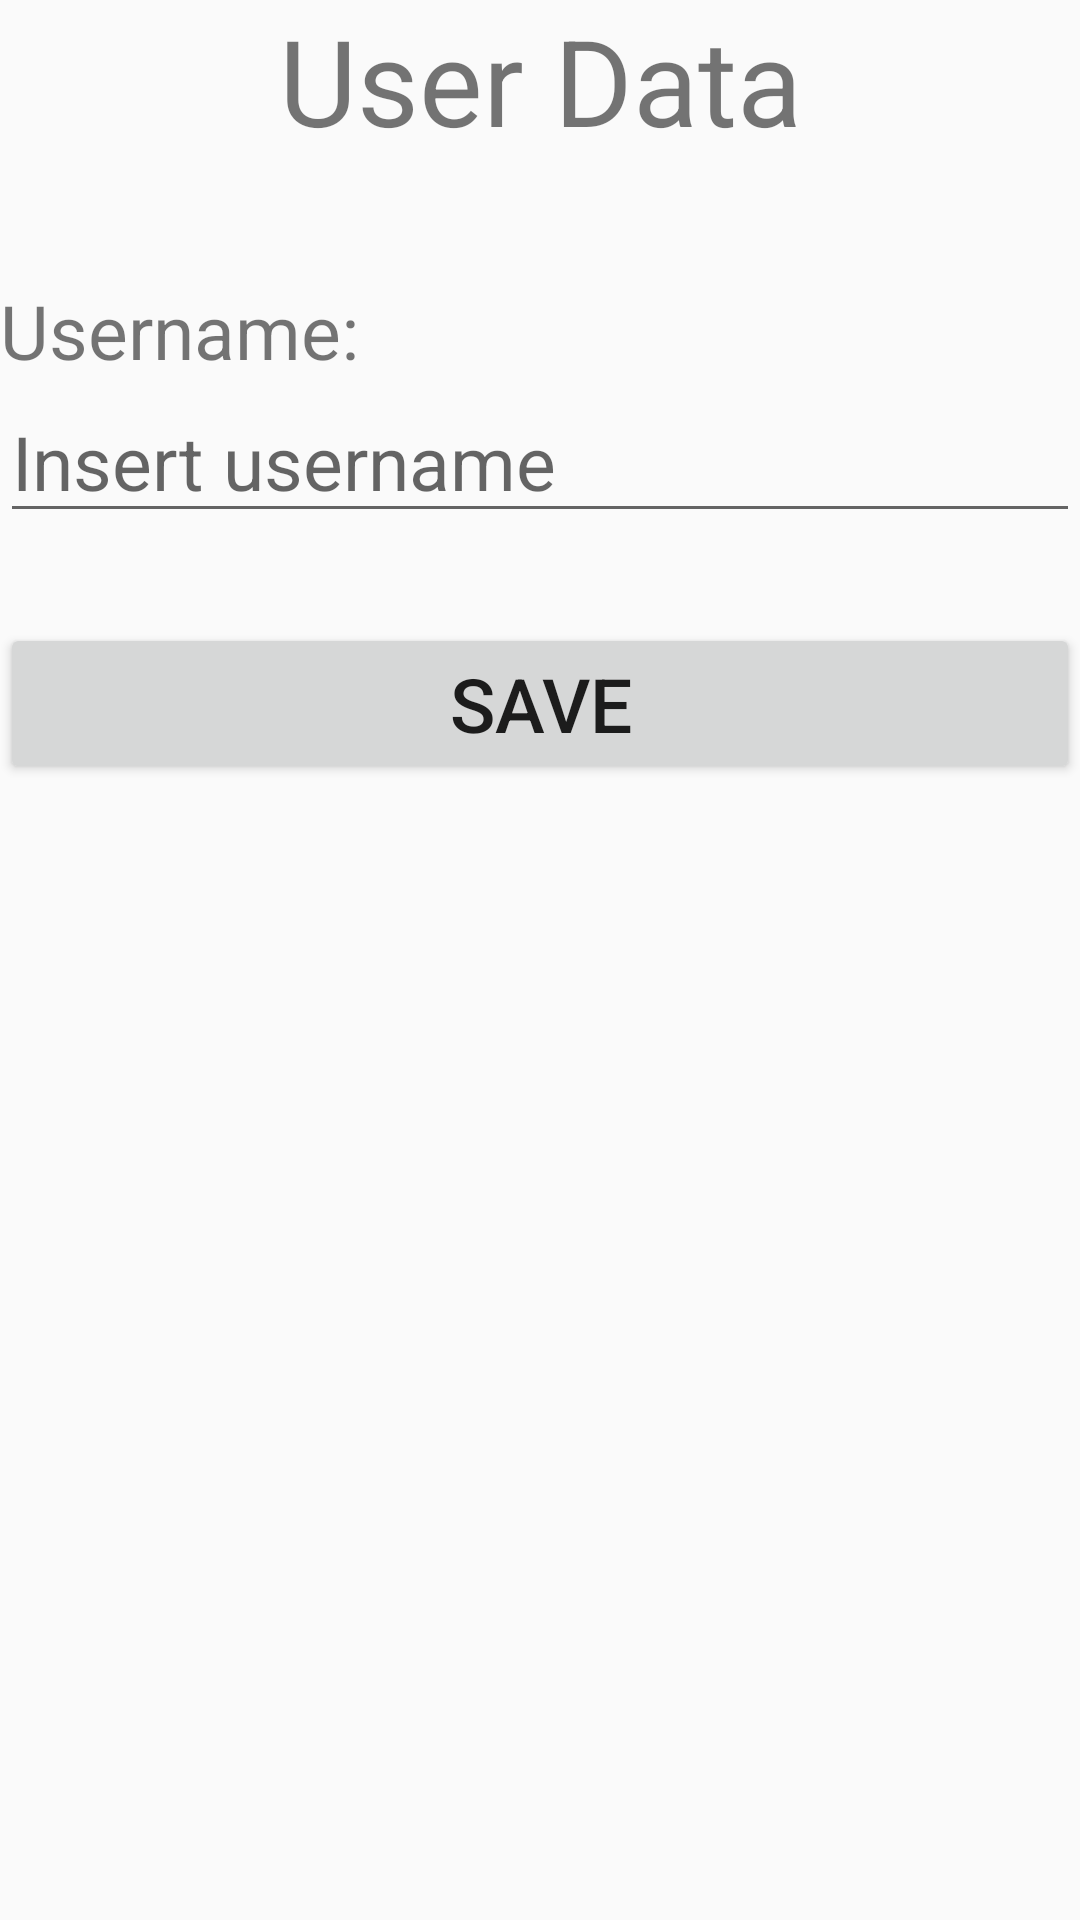

This screen was rendered from an Android layout file. Write that file and the resources it references.
<!-- AndroidManifest.xml: application theme Theme.AppCompat.Light.NoActionBar.FullScreen -->
<!-- res/layout/players_data_activity.xml -->
<?xml version="1.0" encoding="utf-8"?>
<LinearLayout xmlns:android="http://schemas.android.com/apk/res/android"
    android:orientation="vertical" android:layout_width="match_parent"
    android:layout_height="match_parent"
    android:layout_margin="15dp">

    <TextView
        android:layout_width="match_parent"
        android:layout_height="wrap_content"
        android:textSize="40dp"
        android:text="User Data"
        android:gravity="center"
        android:layout_marginBottom="40dp"/>

    <TextView
        android:layout_width="match_parent"
        android:layout_height="wrap_content"
        android:textSize="25dp"
        android:text="Username:"/>

    <EditText
        android:id="@+id/username_edit"
        android:layout_width="match_parent"
        android:layout_height="wrap_content"
        android:textSize="25dp"
        android:hint="Insert username"
        android:layout_marginBottom="30dp"/>
    <Button
        android:id="@+id/save_user_button"
        android:layout_width="match_parent"
        android:layout_height="wrap_content"
        android:text="Save"
        android:textSize="25dp"
        />
</LinearLayout>
<!-- resources referenced by this layout -->
<resources>
  <style name="Theme.AppCompat.Light.NoActionBar.FullScreen" parent="@style/Theme.AppCompat.Light">
          <item name="windowNoTitle">true</item>
          <item name="windowActionBar">false</item>
          <item name="android:windowFullscreen">true</item>
          <item name="android:windowContentOverlay">@null</item>
      </style>
</resources>
